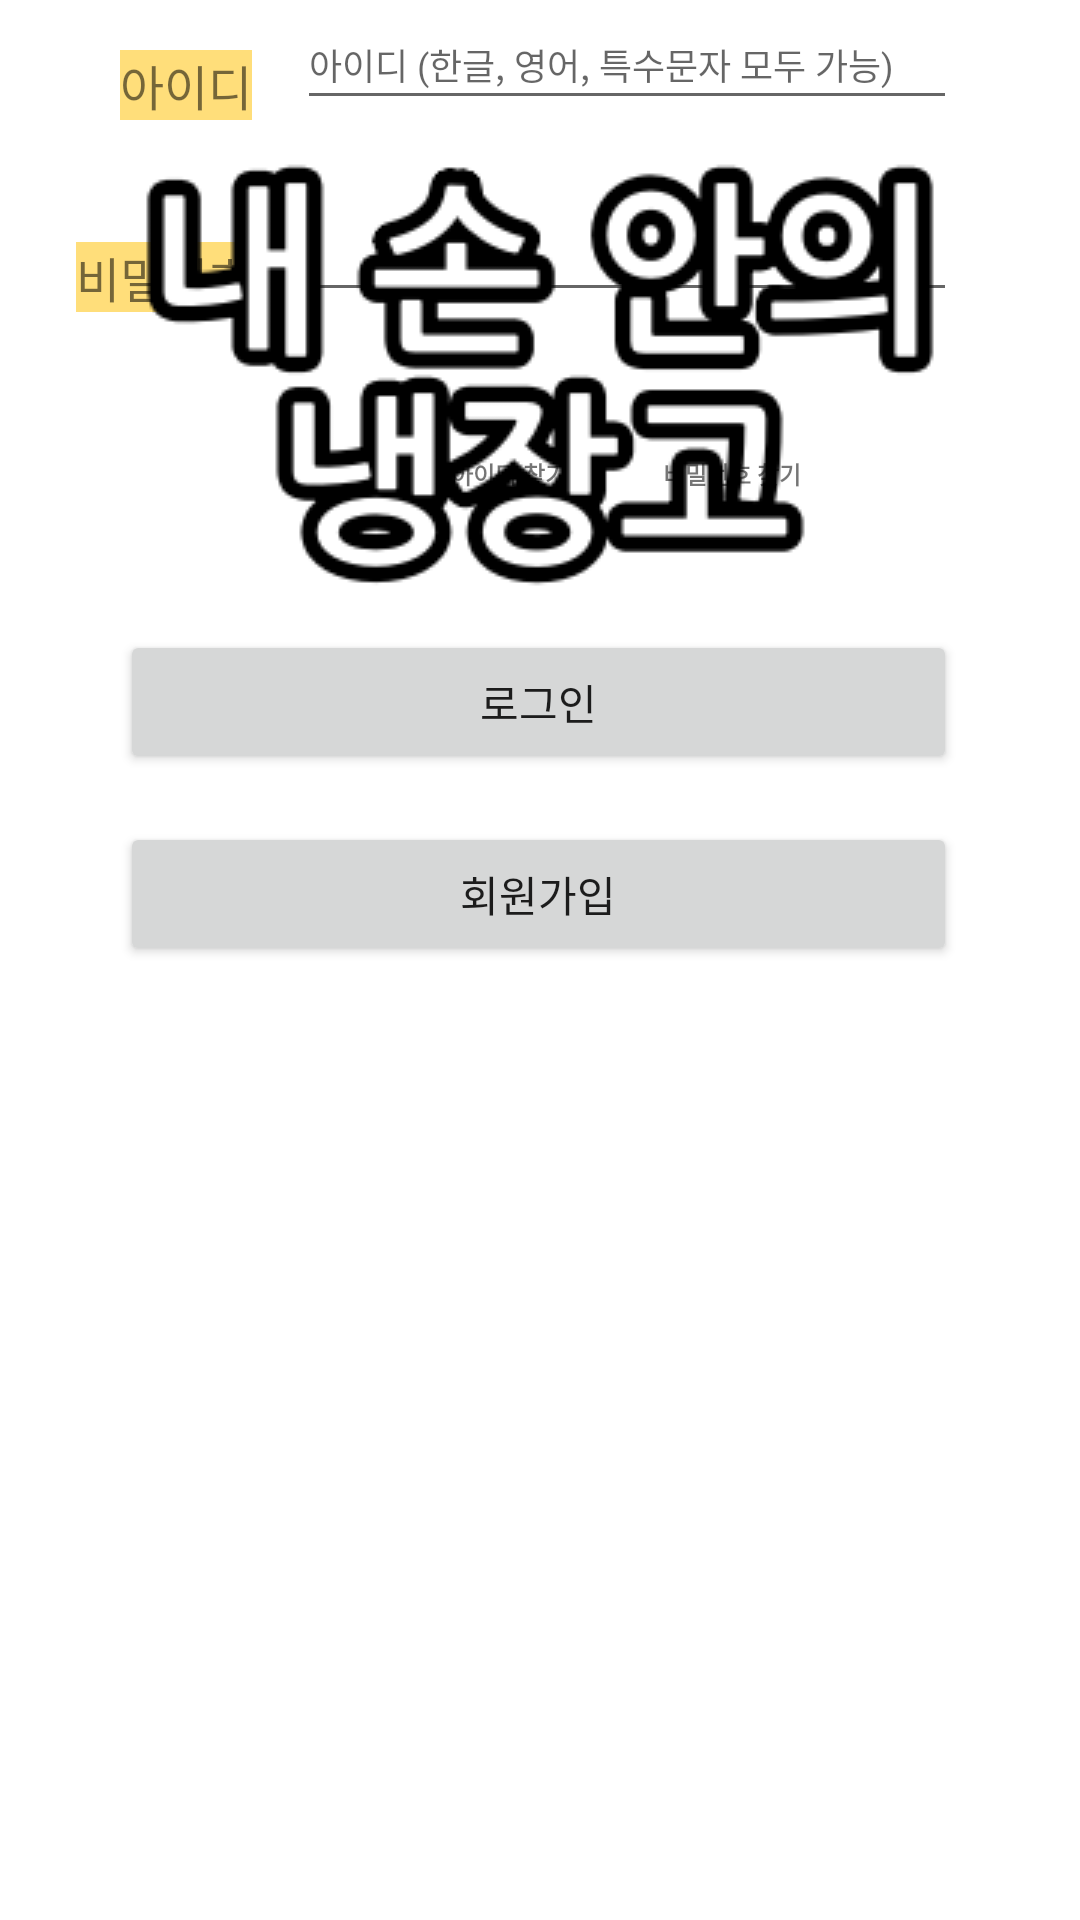

Here is an Android app screen rendered from its layout file. Give the layout XML and the strings, colors and styles it references.
<!-- AndroidManifest.xml: application theme Theme.FirstScreen -->
<!-- res/layout/activity_first_login.xml -->
<?xml version="1.0" encoding="utf-8"?>
<androidx.constraintlayout.widget.ConstraintLayout xmlns:android="http://schemas.android.com/apk/res/android"
    xmlns:app="http://schemas.android.com/apk/res-auto"
    xmlns:tools="http://schemas.android.com/tools"
    android:layout_width="match_parent"
    android:layout_height="match_parent"
    tools:context=".FirstLoginActivity">


    <TextView
        android:id="@+id/textView"
        android:layout_width="wrap_content"
        android:layout_height="wrap_content"
        android:layout_marginEnd="16dp"
        android:background="#FFDE7A"
        android:text="아이디"
        android:textSize="16sp"
        app:layout_constraintBottom_toBottomOf="@+id/editTextTextPersonName"
        app:layout_constraintEnd_toStartOf="@+id/editTextTextPersonName"
        app:layout_constraintStart_toStartOf="@+id/imageView" />

    <TextView
        android:id="@+id/textView2"
        android:layout_width="wrap_content"
        android:layout_height="wrap_content"
        android:background="#FFDE7A"
        android:text="비밀번호"
        android:textSize="16sp"
        app:layout_constraintBottom_toBottomOf="@+id/editTextTextPassword"
        app:layout_constraintEnd_toEndOf="@+id/textView"
        app:layout_constraintTop_toTopOf="@+id/editTextTextPassword"
        app:layout_constraintVertical_bias="1.0" />

    <EditText
        android:id="@+id/editTextTextPassword"
        android:layout_width="220dp"
        android:layout_height="40dp"
        android:layout_marginTop="24dp"
        android:ems="10"
        android:inputType="textPassword"
        app:layout_constraintEnd_toEndOf="@+id/editTextTextPersonName"
        app:layout_constraintStart_toStartOf="@+id/editTextTextPersonName"
        app:layout_constraintTop_toBottomOf="@+id/editTextTextPersonName" />

    <EditText
        android:id="@+id/editTextTextPersonName"
        android:layout_width="220dp"
        android:layout_height="40dp"
        android:ems="10"
        android:hint="아이디 (한글, 영어, 특수문자 모두 가능)"
        android:inputType="text"
        android:textSize="12sp"
        app:layout_constraintEnd_toEndOf="@+id/imageView"
        tools:layout_editor_absoluteY="305dp" />

    <ImageView
        android:id="@+id/imageView"
        android:layout_width="wrap_content"
        android:layout_height="wrap_content"
        android:layout_marginTop="48dp"
        app:layout_constraintEnd_toEndOf="parent"
        app:layout_constraintStart_toStartOf="parent"
        app:layout_constraintTop_toTopOf="parent"
        app:srcCompat="@drawable/first_screen_name" />

    <ImageView
        android:id="@+id/imageView2"
        android:layout_width="77dp"
        android:layout_height="75dp"
        app:srcCompat="@drawable/add_user"
        tools:layout_editor_absoluteX="307dp"
        tools:layout_editor_absoluteY="136dp" />

    <Button
        android:id="@+id/button"
        android:layout_width="0dp"
        android:layout_height="wrap_content"
        android:layout_marginTop="72dp"
        android:text="로그인"
        app:layout_constraintBottom_toBottomOf="parent"
        app:layout_constraintEnd_toEndOf="@+id/editTextTextPassword"
        app:layout_constraintHorizontal_bias="0.0"
        app:layout_constraintStart_toStartOf="@+id/textView"
        app:layout_constraintTop_toBottomOf="@+id/editTextTextPassword"
        app:layout_constraintVertical_bias="0.082" />

    <TextView
        android:id="@+id/textView4"
        android:layout_width="wrap_content"
        android:layout_height="wrap_content"
        android:layout_marginEnd="16dp"
        android:text="아이디 찾기"
        android:textSize="8sp"
        android:textStyle="bold"
        app:layout_constraintBottom_toTopOf="@+id/button"
        app:layout_constraintEnd_toStartOf="@+id/guideline2"
        app:layout_constraintTop_toBottomOf="@+id/editTextTextPassword"
        app:layout_constraintVertical_bias="0.507" />

    <TextView
        android:id="@+id/textView5"
        android:layout_width="wrap_content"
        android:layout_height="wrap_content"
        android:layout_marginStart="16dp"
        android:text="비밀번호 찾기"
        android:textSize="8sp"
        android:textStyle="bold"
        app:layout_constraintBottom_toTopOf="@+id/button"
        app:layout_constraintStart_toStartOf="@+id/guideline2"
        app:layout_constraintTop_toBottomOf="@+id/editTextTextPassword"
        app:layout_constraintVertical_bias="0.507" />

    <androidx.constraintlayout.widget.Guideline
        android:id="@+id/guideline2"
        android:layout_width="wrap_content"
        android:layout_height="wrap_content"
        android:orientation="vertical"
        app:layout_constraintGuide_begin="205dp" />

    <Button
        android:id="@+id/button2"
        android:layout_width="0dp"
        android:layout_height="wrap_content"
        android:layout_marginTop="16dp"
        android:text="회원가입"
        app:layout_constraintEnd_toEndOf="@+id/button"
        app:layout_constraintStart_toStartOf="@+id/button"
        app:layout_constraintTop_toBottomOf="@+id/button" />

</androidx.constraintlayout.widget.ConstraintLayout>
<!-- resources referenced by this layout -->
<resources>
  <!-- drawable first_screen_name: png bitmap (drawable, 13474 bytes) -->
  <style name="Theme.FirstScreen" parent="Theme.MaterialComponents.DayNight.DarkActionBar">
          
          <item name="colorPrimary">@color/purple_500</item>
          <item name="colorPrimaryVariant">@color/purple_700</item>
          <item name="colorOnPrimary">@color/white</item>
          
          <item name="colorSecondary">@color/teal_200</item>
          <item name="colorSecondaryVariant">@color/teal_700</item>
          <item name="colorOnSecondary">@color/black</item>
          
          <item name="android:statusBarColor" tools:targetApi="l">?attr/colorPrimaryVariant</item>
          
      </style>
  <!-- not gathered from this repository: default colours our renderer supplied (Android Studio template values) -->
  <color name="purple_500">#FF6200EE</color>
  <color name="purple_700">#FF3700B3</color>
  <color name="teal_200">#FF03DAC5</color>
  <color name="teal_700">#FF018786</color>
  <color name="black">#FF000000</color>
  <color name="white">#FFFFFFFF</color>
</resources>
